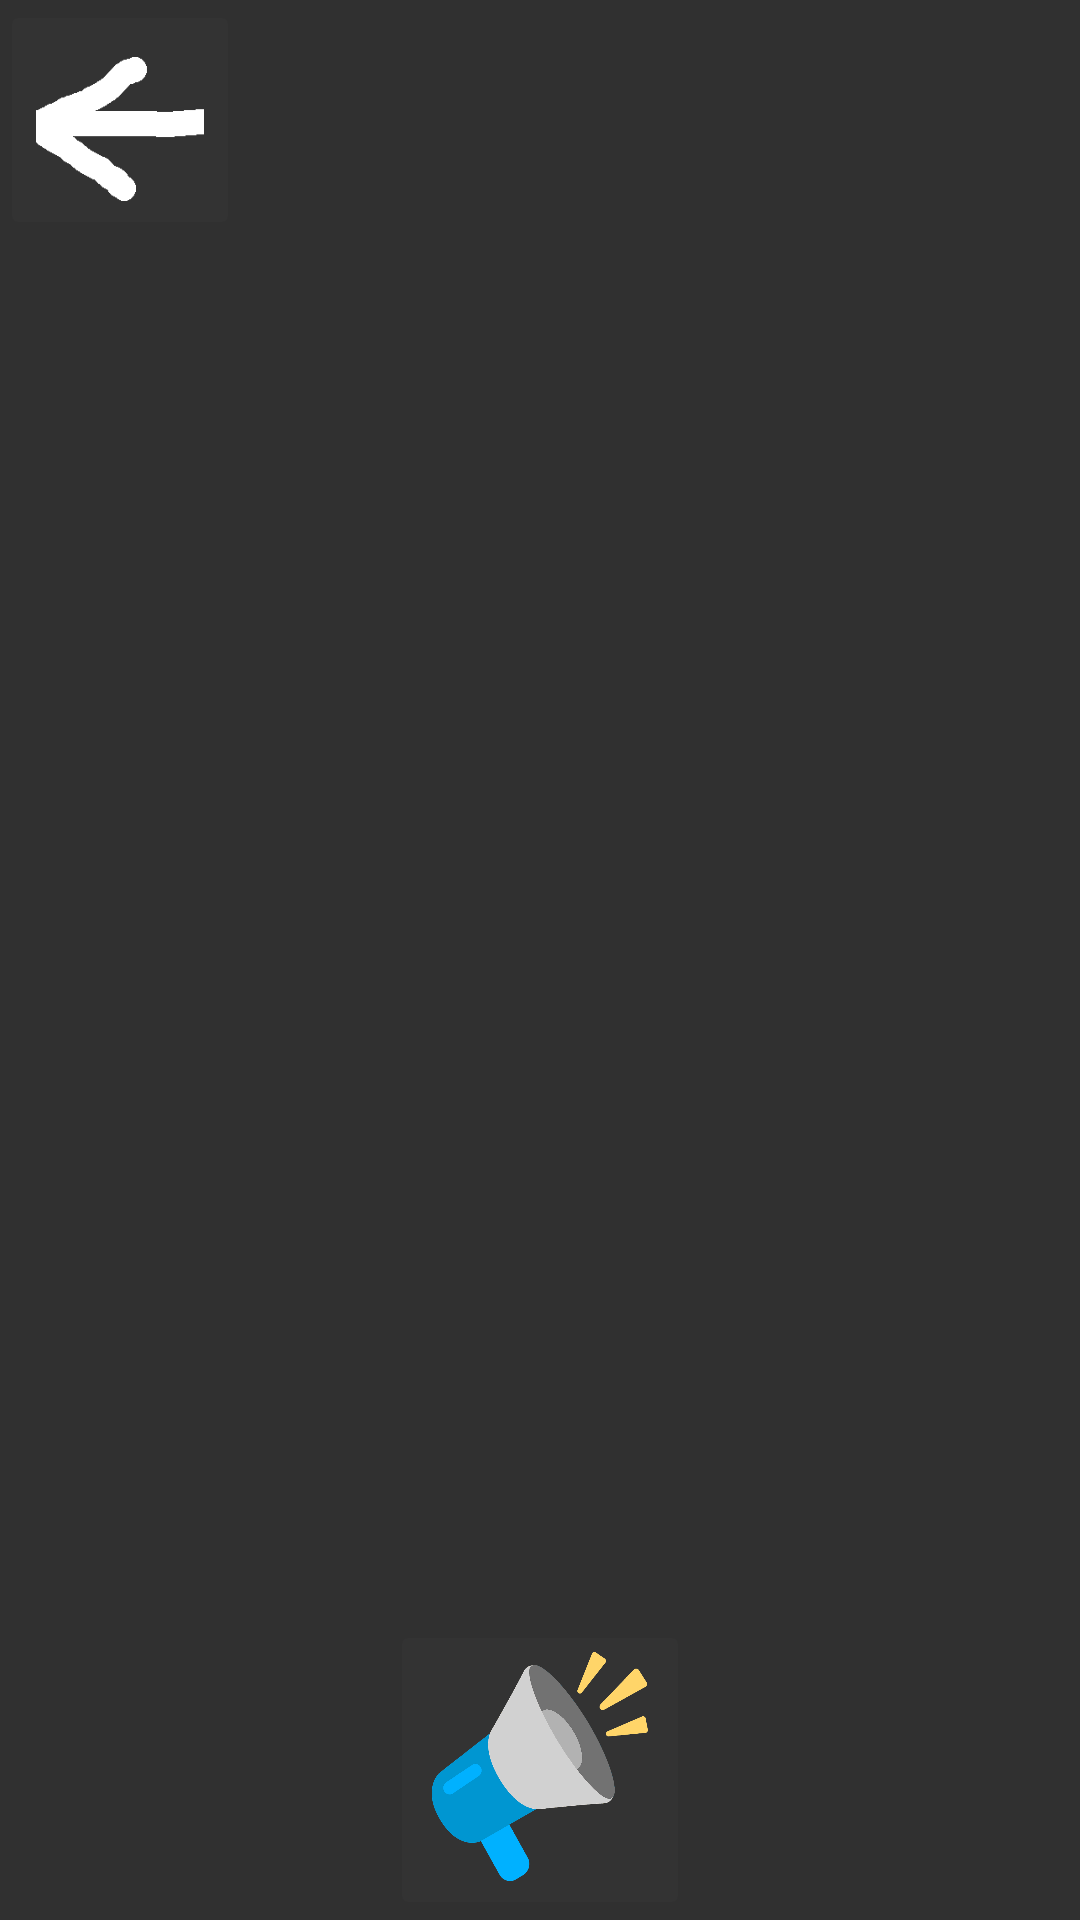

Android layout source for this screen:
<!-- AndroidManifest.xml: application theme Theme.AppCompat.NoActionBar -->
<!-- res/layout/activity_category_view.xml -->
<?xml version="1.0" encoding="utf-8"?>
<androidx.constraintlayout.widget.ConstraintLayout xmlns:android="http://schemas.android.com/apk/res/android"
    xmlns:app="http://schemas.android.com/apk/res-auto"
    xmlns:tools="http://schemas.android.com/tools"
    android:layout_width="match_parent"
    android:layout_height="match_parent"
    tools:context=".CategoryView">
    <ImageButton
        android:id="@+id/page_back"
        android:layout_width="80dp"
        android:layout_height="80dp"
        app:layout_constraintTop_toTopOf="parent"
        app:layout_constraintLeft_toLeftOf="parent"
        app:srcCompat="@drawable/page_back"
        android:scaleType="fitXY"
        android:backgroundTint="#333333"/>
    <TextView
        android:id="@+id/category_name"
        android:layout_width="wrap_content"
        android:layout_height="wrap_content"
        app:layout_constraintTop_toTopOf="parent"
        app:layout_constraintLeft_toRightOf="@+id/page_back"
        app:layout_constraintRight_toRightOf="parent"
        android:textSize="60sp"
        android:gravity="center"/>

    <ImageButton
        android:id="@+id/report"
        android:layout_width="100dp"
        android:layout_height="100dp"
        app:layout_constraintLeft_toLeftOf="parent"
        app:layout_constraintRight_toRightOf="parent"
        app:layout_constraintBottom_toBottomOf="parent"
        app:srcCompat="@drawable/honk"
        android:backgroundTint="#333333"
        android:scaleType="fitXY"/>

    <androidx.recyclerview.widget.RecyclerView
        android:id="@+id/hater_page"
        android:layout_width="match_parent"
        android:layout_height="0dp"
        app:layout_constraintTop_toBottomOf="@+id/category_name"
        app:layout_constraintBottom_toTopOf="@+id/report"/>

</androidx.constraintlayout.widget.ConstraintLayout>
<!-- resources referenced by this layout -->
<resources>
  <!-- drawable honk: png bitmap (drawable-v24, 8041 bytes) -->
  <!-- drawable page_back: png bitmap (drawable-v24, 3605 bytes) -->
</resources>
